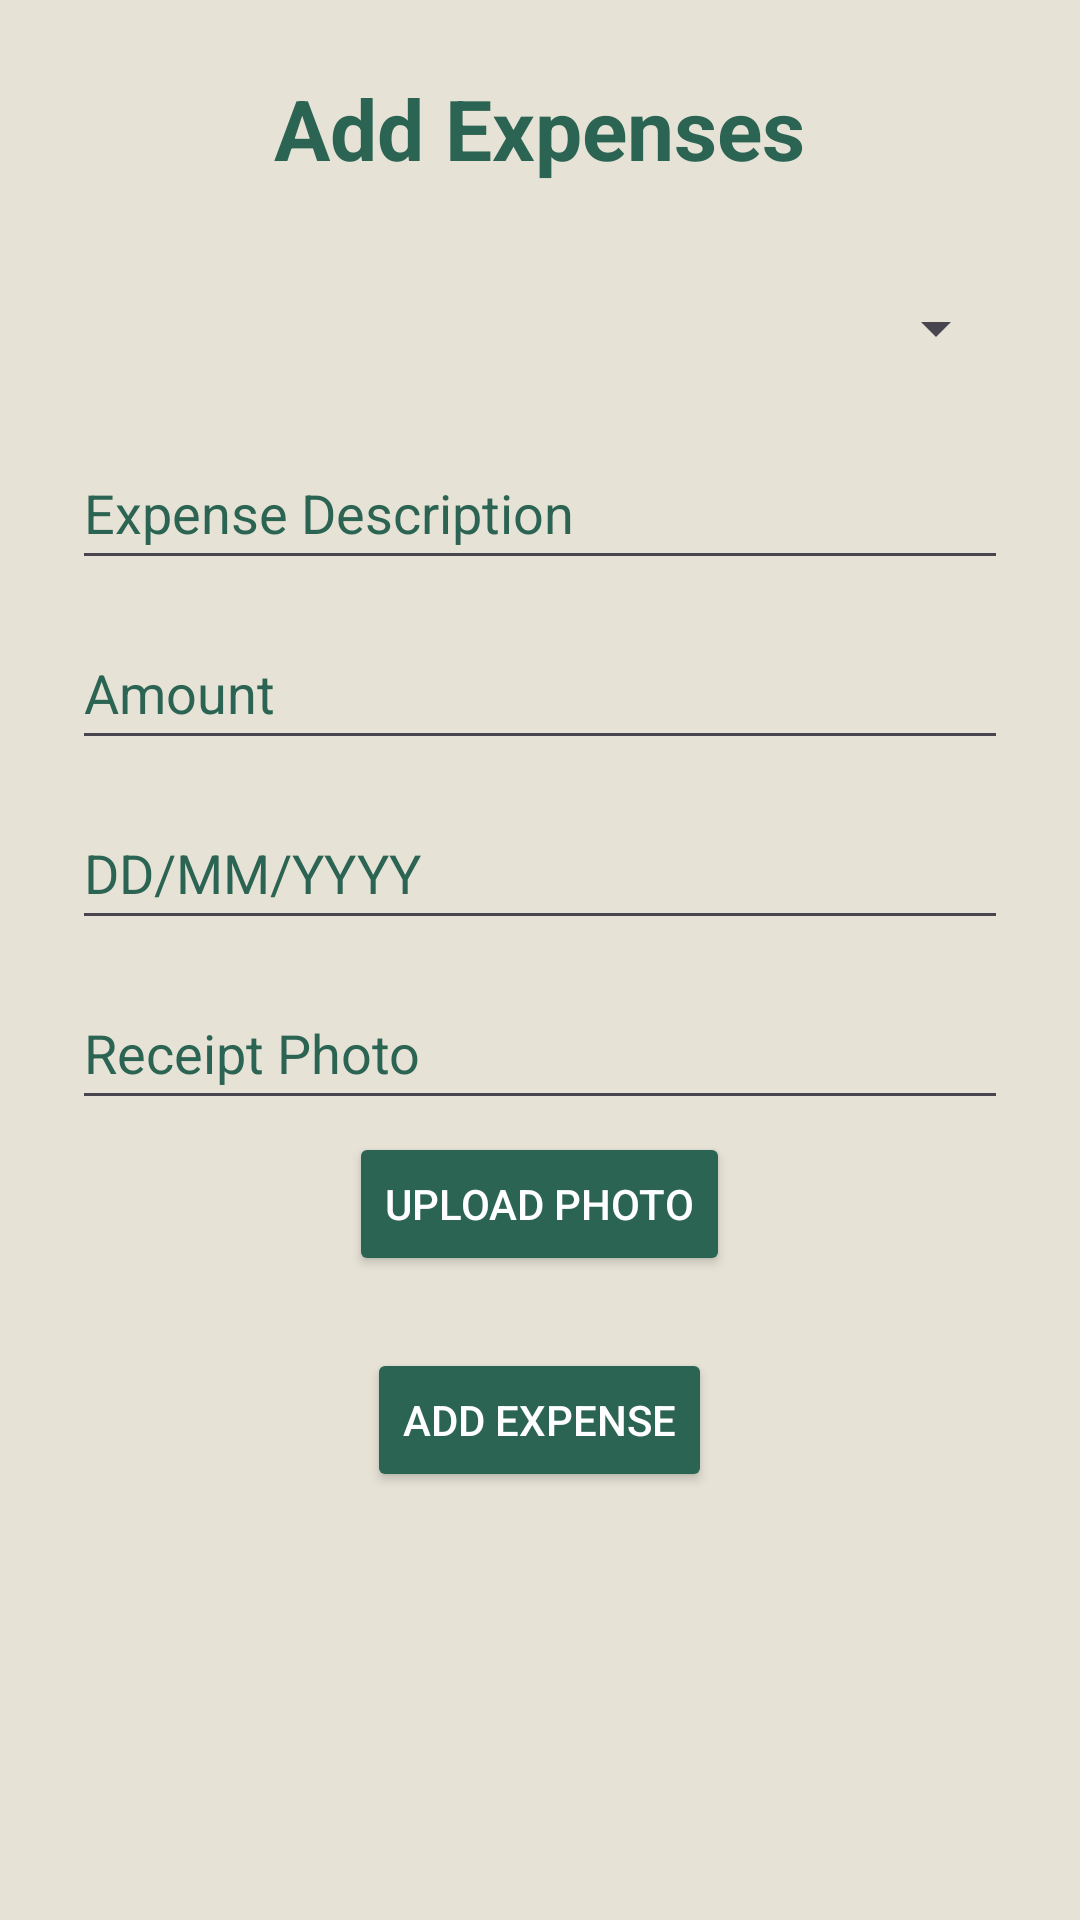

Layout XML and referenced resources for this Android screen:
<!-- AndroidManifest.xml: application theme Theme.BudgetingBestie -->
<!-- res/layout/activity_add_expenses.xml -->
<?xml version="1.0" encoding="utf-8"?>
<ScrollView xmlns:android="http://schemas.android.com/apk/res/android"
    android:layout_width="match_parent"
    android:layout_height="match_parent"
    android:background="#E6E2D6"
    android:padding="24dp">

    <LinearLayout
        android:layout_width="match_parent"
        android:layout_height="wrap_content"
        android:orientation="vertical"
        android:gravity="center_horizontal">

        <TextView
            android:id="@+id/tvAddExpense"
            android:layout_width="wrap_content"
            android:layout_height="wrap_content"
            android:text="Add Expenses"
            android:textSize="28sp"
            android:textColor="#2C6453"
            android:textStyle="bold"
            android:layout_marginBottom="24dp" />

        <Spinner
            android:id="@+id/categorySpinner"
            android:layout_width="match_parent"
            android:layout_height="48dp" />

        <EditText
            android:id="@+id/etDescription"
            android:layout_width="match_parent"
            android:layout_height="48dp"
            android:hint="Expense Description"
            android:textColorHint="#2C6453"
            android:layout_marginTop="12dp" />

        <EditText
            android:id="@+id/etAmount"
            android:layout_width="match_parent"
            android:layout_height="48dp"
            android:hint="Amount"
            android:textColorHint="#2C6453"
            android:inputType="numberDecimal"
            android:layout_marginTop="12dp" />

        <EditText
            android:id="@+id/etDate"
            android:layout_width="match_parent"
            android:layout_height="48dp"
            android:hint="DD/MM/YYYY"
            android:inputType="date"
            android:textColorHint="#2C6453"
            android:layout_marginTop="12dp" />

        <EditText
            android:id="@+id/etReceipt"
            android:layout_width="match_parent"
            android:layout_height="48dp"
            android:hint="Receipt Photo"
            android:textColorHint="#2C6453"
            android:focusable="false"
            android:layout_marginTop="12dp" />

        <Button
            android:id="@+id/btnUpload"
            android:layout_width="wrap_content"
            android:layout_height="wrap_content"
            android:text="Upload Photo"
            android:layout_marginTop="4dp"
            android:backgroundTint="#2C6453"
            android:textColor="@android:color/white" />

        <Button
            android:id="@+id/btnAddExpense"
            android:layout_width="wrap_content"
            android:layout_height="wrap_content"
            android:text="Add Expense"
            android:layout_marginTop="24dp"
            android:backgroundTint="#2C6453"
            android:textColor="@android:color/white" />
    </LinearLayout>
</ScrollView>
<!-- resources referenced by this layout -->
<resources>
  <style name="Theme.BudgetingBestie" parent="Base.Theme.BudgetingBestie" />
  <style name="Base.Theme.BudgetingBestie" parent="Theme.Material3.DayNight.NoActionBar">
          
          
      </style>
</resources>
